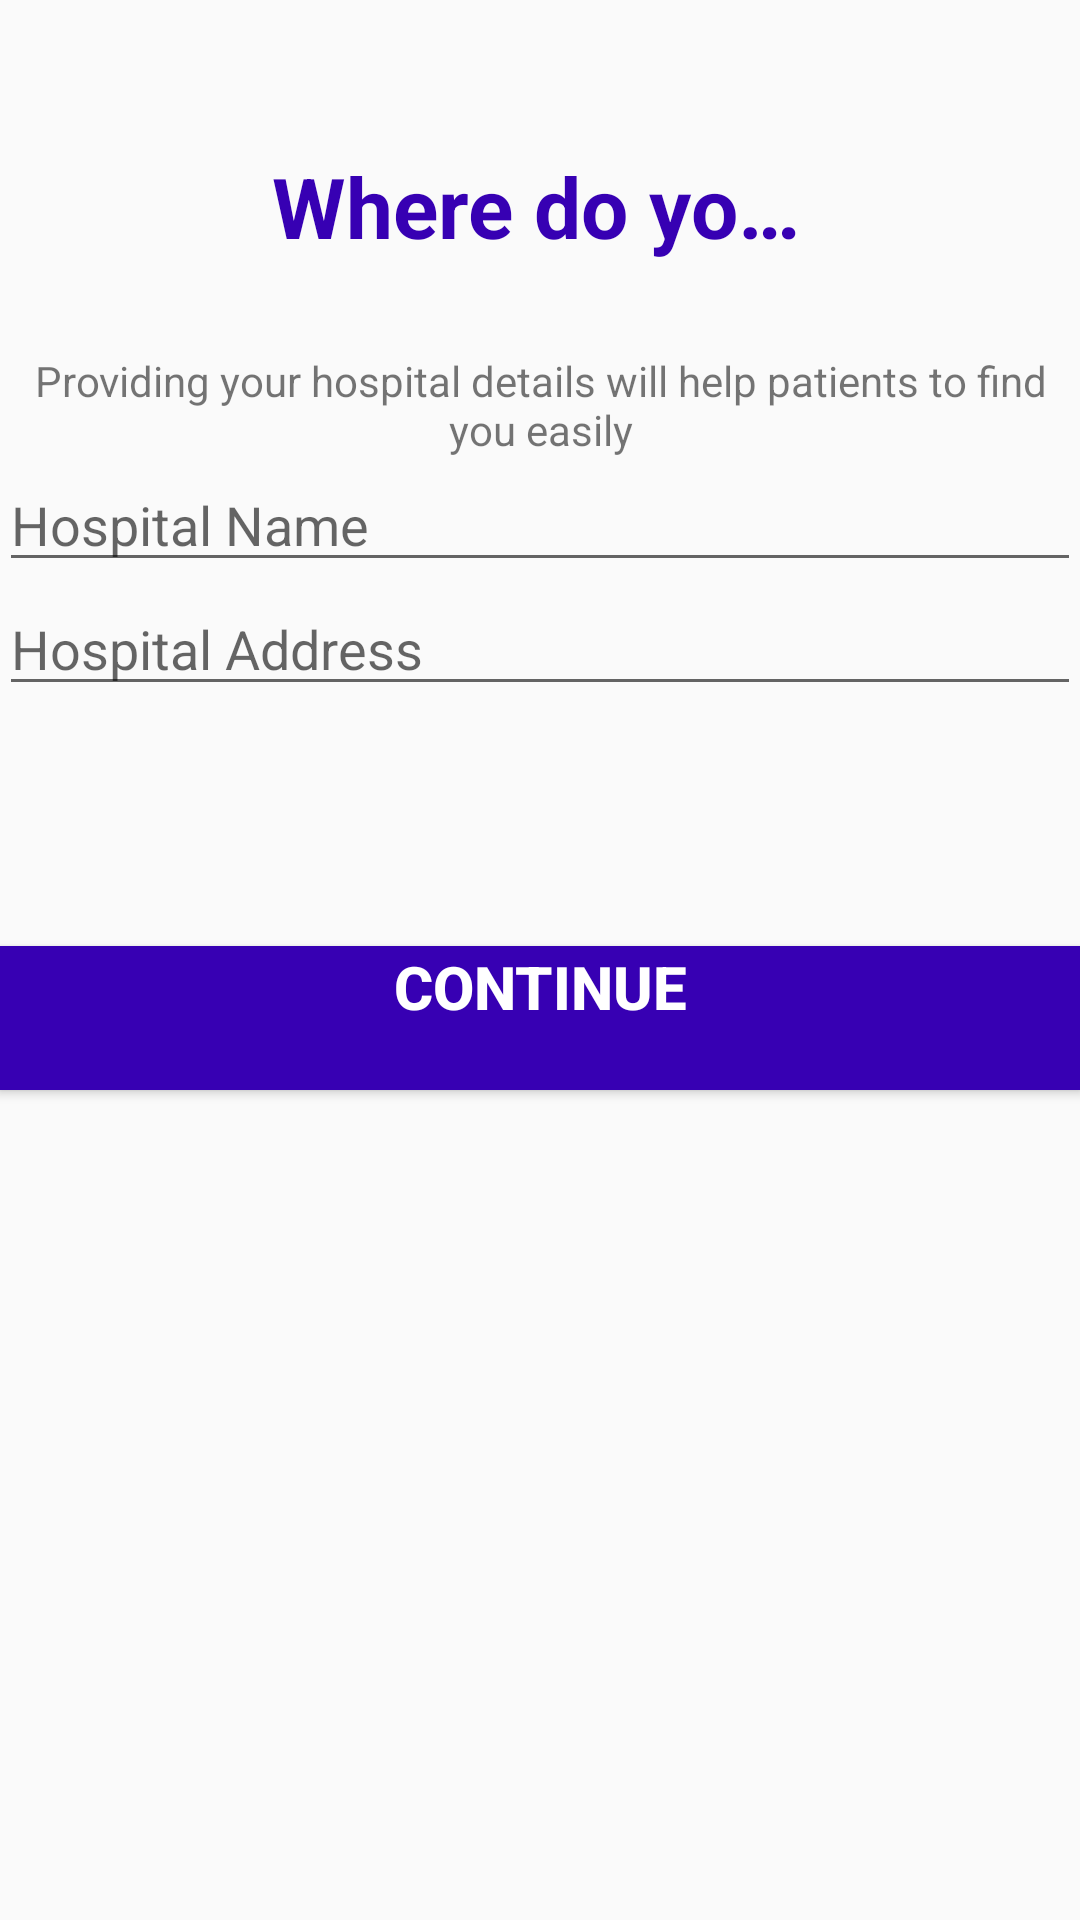

Android layout source for this screen:
<!-- AndroidManifest.xml: application theme AppTheme -->
<!-- res/layout/activity_enter_hospital_det.xml -->
<RelativeLayout xmlns:android="http://schemas.android.com/apk/res/android"
    xmlns:tools="http://schemas.android.com/tools"
    android:layout_width="match_parent"
    android:layout_height="match_parent"
    android:paddingLeft="@dimen/activity_horizontal_margin"
    android:paddingRight="@dimen/activity_horizontal_margin"
    android:paddingTop="@dimen/activity_vertical_margin"
    android:paddingBottom="@dimen/activity_vertical_margin"
    tools:context=".EnterHospitalDet">

    <TextView
        android:id="@+id/textView"
        android:layout_width="wrap_content"
        android:layout_height="wrap_content"
        android:layout_alignParentStart="true"
        android:layout_alignParentTop="true"
        android:layout_alignParentEnd="true"
        android:layout_marginStart="91dp"
        android:layout_marginTop="50dp"
        android:layout_marginEnd="91dp"
        android:singleLine="true"
        android:text="Where do you work ?"
        android:textAppearance="?android:attr/textAppearanceLarge"
        android:textColor="#3700B3"
        android:textSize="28dp"
        android:textStyle="bold" />
    <TextView
        android:layout_width="wrap_content"
        android:layout_height="wrap_content"
        android:textAppearance="?android:attr/textAppearanceSmall"
        android:text="Providing your hospital details will help patients to find you easily"
        android:gravity="center_horizontal"
        android:id="@+id/textView2"
        android:layout_below="@+id/textView"
        android:layout_centerHorizontal="true"
        android:layout_marginTop="30dp" />
    <EditText
        android:layout_width="wrap_content"
        android:layout_height="wrap_content"
        android:ems="10"
        android:id="@+id/editText"
        android:inputType="text"
        android:hint="Hospital Name"
        android:layout_below="@+id/textView2"
        android:layout_alignParentLeft="true"
        android:layout_alignParentStart="true"
        android:layout_alignRight="@+id/textView2"
        android:layout_alignEnd="@+id/textView2" />

    <EditText
        android:id="@+id/editText2"
        android:layout_width="wrap_content"
        android:layout_height="wrap_content"
        android:layout_below="@+id/editText"
        android:layout_alignParentStart="true"
        android:layout_alignParentLeft="true"
        android:layout_alignParentEnd="true"
        android:layout_alignParentRight="true"
        android:hint="Hospital Address" />

    <Button
        android:id="@+id/button"
        android:layout_width="wrap_content"
        android:layout_height="wrap_content"
        android:layout_below="@+id/editText2"
        android:layout_alignParentStart="true"
        android:layout_alignParentLeft="true"
        android:layout_alignParentEnd="true"
        android:layout_alignParentRight="true"
        android:layout_marginTop="80dp"
        android:background="#3700B3"
        android:gravity="center_horizontal"
        android:onClick="sendData"
        android:text="Continue"
        android:textColor="#FFFFFF"
        android:textSize="20dp"
        android:textStyle="bold" />




</RelativeLayout>
<!-- resources referenced by this layout -->
<resources>
  <style name="AppTheme" parent="Theme.AppCompat.Light.DarkActionBar">
  
          <item name="colorPrimary">@color/colorPrimary</item>
          <item name="colorPrimaryDark">@color/colorPrimaryDark</item>
          <item name="colorAccent">@color/colorAccent</item>
      </style>
  <color name="colorPrimary">#6200EE</color>
  <color name="colorPrimaryDark">#3700B3</color>
  <color name="colorAccent">#ff3d00</color>
</resources>
